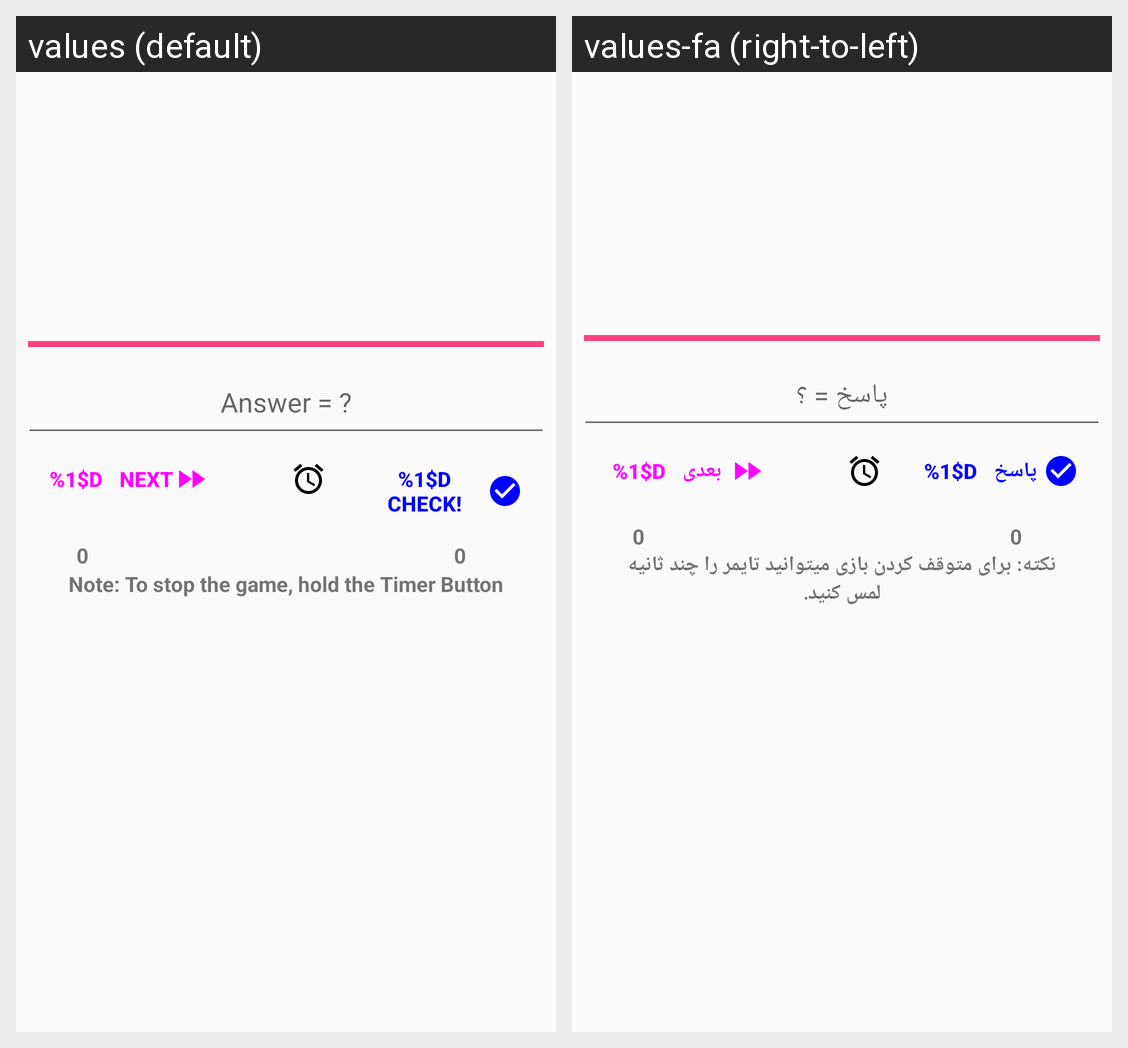

For this localized Android screen grid, give each drawn string resource with its value in every locale shown.
Android screen res/layout/fragment_main.xml rendered under 2 locales, left to right: values (default), values-fa (right-to-left). Device: Nexus 5 (rendered at 1080×1920; each locale shown at half size, 540×960, under a caption strip naming it); theme AppTheme.NoActionBar.
Strings drawn on this screen, with the default value and each locale's value (text and hints the layout hard-codes, and strings that could not be matched under every locale, appear in the picture but are not listed):

answer_edittext_hint
  values: Answer = ?
  values-fa: پاسخ = ؟

next_button_text
  values: %1$d		Next
  values-fa: %1$d		بعدی

check_button_text
  values: %1$d		Check!
  values-fa: %1$d		پاسخ

note_this
  values: Note: To stop the game, hold the Timer Button
  values-fa: نکته: برای متوقف کردن بازی میتوانید تایمر را چند ثانیه لمس کنید.
